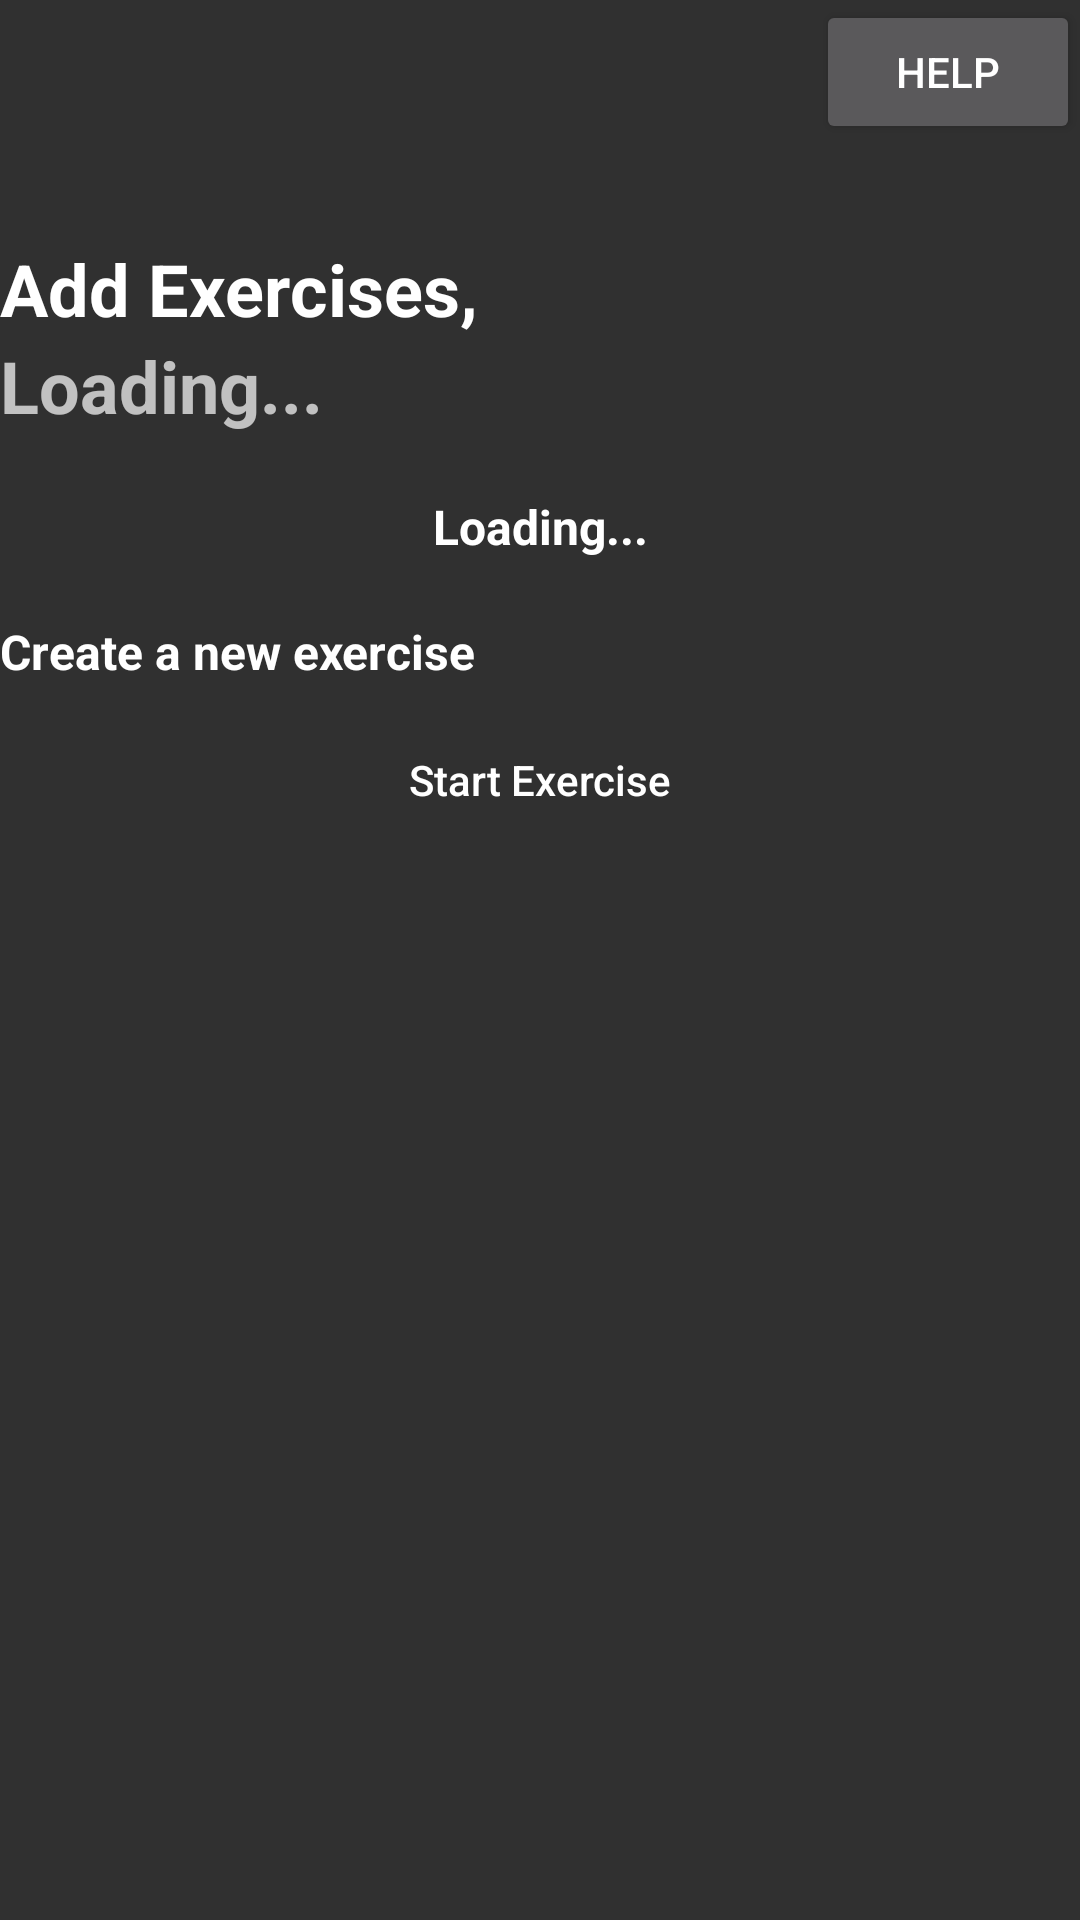

Here is an Android app screen rendered from its layout file. Give the layout XML and the strings, colors and styles it references.
<!-- AndroidManifest.xml: application theme Theme.AppCompat.SplashScreen -->
<!-- res/layout/view_exercises_fragment.xml -->
<?xml version="1.0" encoding="utf-8"?>
<androidx.core.widget.NestedScrollView xmlns:android="http://schemas.android.com/apk/res/android"
    xmlns:tools="http://schemas.android.com/tools"
    android:layout_width="match_parent"
    android:layout_height="match_parent"
    xmlns:app="http://schemas.android.com/apk/res-auto"
    tools:context=".controllers.ViewExercisesFragment">

    <LinearLayout
        android:layout_width="match_parent"
        android:layout_height="match_parent"
        android:orientation="vertical"
        android:layout_gravity="top">

        <LinearLayout
            android:layout_width="match_parent"
            android:layout_height="wrap_content"
            android:orientation="horizontal"
            android:gravity="center_vertical">

            
            <ImageButton
                android:id="@+id/btnBack"
                android:layout_width="48dp"
                android:layout_height="48dp"
                android:background="@drawable/back_button"
                android:onClick="btnBackClicked"/>

            
            <View
                android:layout_width="0dp"
                android:layout_height="0dp"
                android:layout_weight="1" />

            <Button
                android:id="@+id/btnHelp"
                android:layout_width="wrap_content"
                android:layout_height="48dp"
                android:text="Help"
                android:textColor="#FFFFFF" />
        </LinearLayout>

        <LinearLayout
            android:layout_width="match_parent"
            android:layout_height="wrap_content"
            android:orientation="vertical"
            android:layout_gravity="center"
            android:padding="16dp"/>

        <LinearLayout
            android:layout_width="wrap_content"
            android:layout_height="wrap_content"
            android:orientation="vertical">

            <TextView
                android:layout_width="wrap_content"
                android:layout_height="wrap_content"
                android:text="Add Exercises,"
                android:textColor="@android:color/white"
                android:textSize="24sp"
                android:textStyle="bold" />

            <TextView
                android:id="@+id/username"
                android:layout_width="wrap_content"
                android:layout_height="wrap_content"
                android:layout_marginBottom="20dp"
                android:textColor="@color/proactive_red"
                android:textSize="24sp"
                android:textStyle="bold"
                android:text="Loading..."/>
        </LinearLayout>

        <TextView
            android:id="@+id/exerciseName"
            android:layout_width="match_parent"
            android:layout_height="wrap_content"
            android:textAlignment="center"
            android:layout_gravity="center"
            android:textSize="16sp"
            android:textColor="@color/white"
            android:textStyle="bold"
            android:layout_marginBottom="20dp"
            android:text="Loading..."/>

        <TextView
            android:layout_width="wrap_content"
            android:layout_height="wrap_content"
            android:text="Create a new exercise"
            android:textStyle="bold"
            android:textAlignment="center"
            android:textSize="16sp"
            android:textColor="@color/white"
            android:layout_marginBottom="8dp"/>

        <Button
            android:id="@+id/btnStartExercise"
            android:layout_width="match_parent"
            android:layout_height="wrap_content"
            android:background="@drawable/button"
            android:layout_gravity="center"
            android:text="Start Exercise"
            android:textAllCaps="false"
            android:layout_marginBottom="20dp"
            android:onClick="btnStartExerciseClicked"/>

        
        <androidx.recyclerview.widget.RecyclerView
            android:id="@+id/recyclerViewExercises"
            android:layout_width="match_parent"
            android:layout_height="wrap_content"
            android:layout_marginTop="10dp"
            android:clipToPadding="false"
            app:layoutManager="androidx.recyclerview.widget.LinearLayoutManager"
            tools:listitem="@layout/item_exercise"/>
    </LinearLayout>


</androidx.core.widget.NestedScrollView>
<!-- res/layout/item_exercise.xml (included above) -->
<?xml version="1.0" encoding="utf-8"?>
<LinearLayout xmlns:android="http://schemas.android.com/apk/res/android"
    android:layout_width="match_parent"
    android:layout_height="wrap_content"
    android:background="@drawable/workout_card_background"
    android:orientation="vertical"
    android:padding="16dp"
    android:layout_marginBottom="16dp"
    android:clickable="true"
    android:focusable="true">

    <TextView
        android:id="@+id/textViewExerciseTitle"
        android:layout_width="match_parent"
        android:layout_height="wrap_content"
        android:textSize="18sp"
        android:textStyle="bold"
        android:textColor="@android:color/white"
        android:text="10 pull ups"
        android:layout_marginBottom="12dp"/>

    <LinearLayout
        android:layout_width="match_parent"
        android:layout_height="match_parent"
        android:orientation="horizontal">

        <ImageView
            android:id="@+id/progressImage"
            android:layout_width="80dp"
            android:layout_height="80dp"
            android:src="@drawable/camera_icon"
            android:background="@drawable/textfield"
            android:layout_marginRight="10dp"
            android:layout_marginBottom="12dp"/>

        <TextView
            android:id="@+id/textViewExerciseDescription"
            android:layout_width="match_parent"
            android:layout_height="wrap_content"
            android:textColor="#D3D3D3"
            android:text="An exercise of 10 pulls from a solid bar going fully down and fully up"/>

    </LinearLayout>

    <Button
        android:id="@+id/btnLogTime"
        android:layout_width="match_parent"
        android:layout_height="35dp"
        android:background="@drawable/button"
        android:text="Log Exercise Time"
        android:textAllCaps="false"
        android:layout_marginHorizontal="40dp"/>

</LinearLayout>
<!-- resources referenced by this layout -->
<resources>
  <!-- drawable back_button (drawable) -->
  <?xml version="1.0" encoding="utf-8"?>
  <selector xmlns:android="http://schemas.android.com/apk/res/android">
      
      <item android:state_pressed="true">
          <layer-list>
              <item>
                  <shape android:shape="oval">
                      <solid android:color="#D3D3D3"/> 
                  </shape>
              </item>
              <item android:drawable="@drawable/arrow_back" android:gravity="center"/>
          </layer-list>
      </item>
      
      <item>
          <layer-list>
              <item>
                  <shape android:shape="oval">
                      <solid android:color="#FF0000"/>
                  </shape>
              </item>
              <item android:drawable="@drawable/arrow_back" android:gravity="center"/>
          </layer-list>
      </item>
  </selector>
  <!-- drawable button (drawable) -->
  <?xml version="1.0" encoding="utf-8"?>
  <selector xmlns:android="http://schemas.android.com/apk/res/android">
      <item android:state_pressed="true">
          <shape android:shape="rectangle">
              <solid android:color="@color/proactive_red" /> 
              <corners android:radius="15dp" /> 
          </shape>
      </item>
      <item>
          <shape android:shape="rectangle">
              <solid android:color="@color/proactive_red" /> 
              <corners android:radius="15dp" /> 
          </shape>
      </item>
  </selector>
  <style name="Theme.AppCompat.SplashScreen" parent="Theme.AppCompat.NoActionBar">
          
          <item name="android:windowSplashScreenBackground">@color/proactive_red</item>
  
          
          <item name="android:windowSplashScreenAnimatedIcon">@mipmap/ic_proactive_launcher</item>
  
          
          <item name="android:windowSplashScreenAnimationDuration">4000</item>
      </style>
  <!-- not gathered from this repository: default colours our renderer supplied (Android Studio template values) -->
  <color name="white">#FFFFFFFF</color>
</resources>
